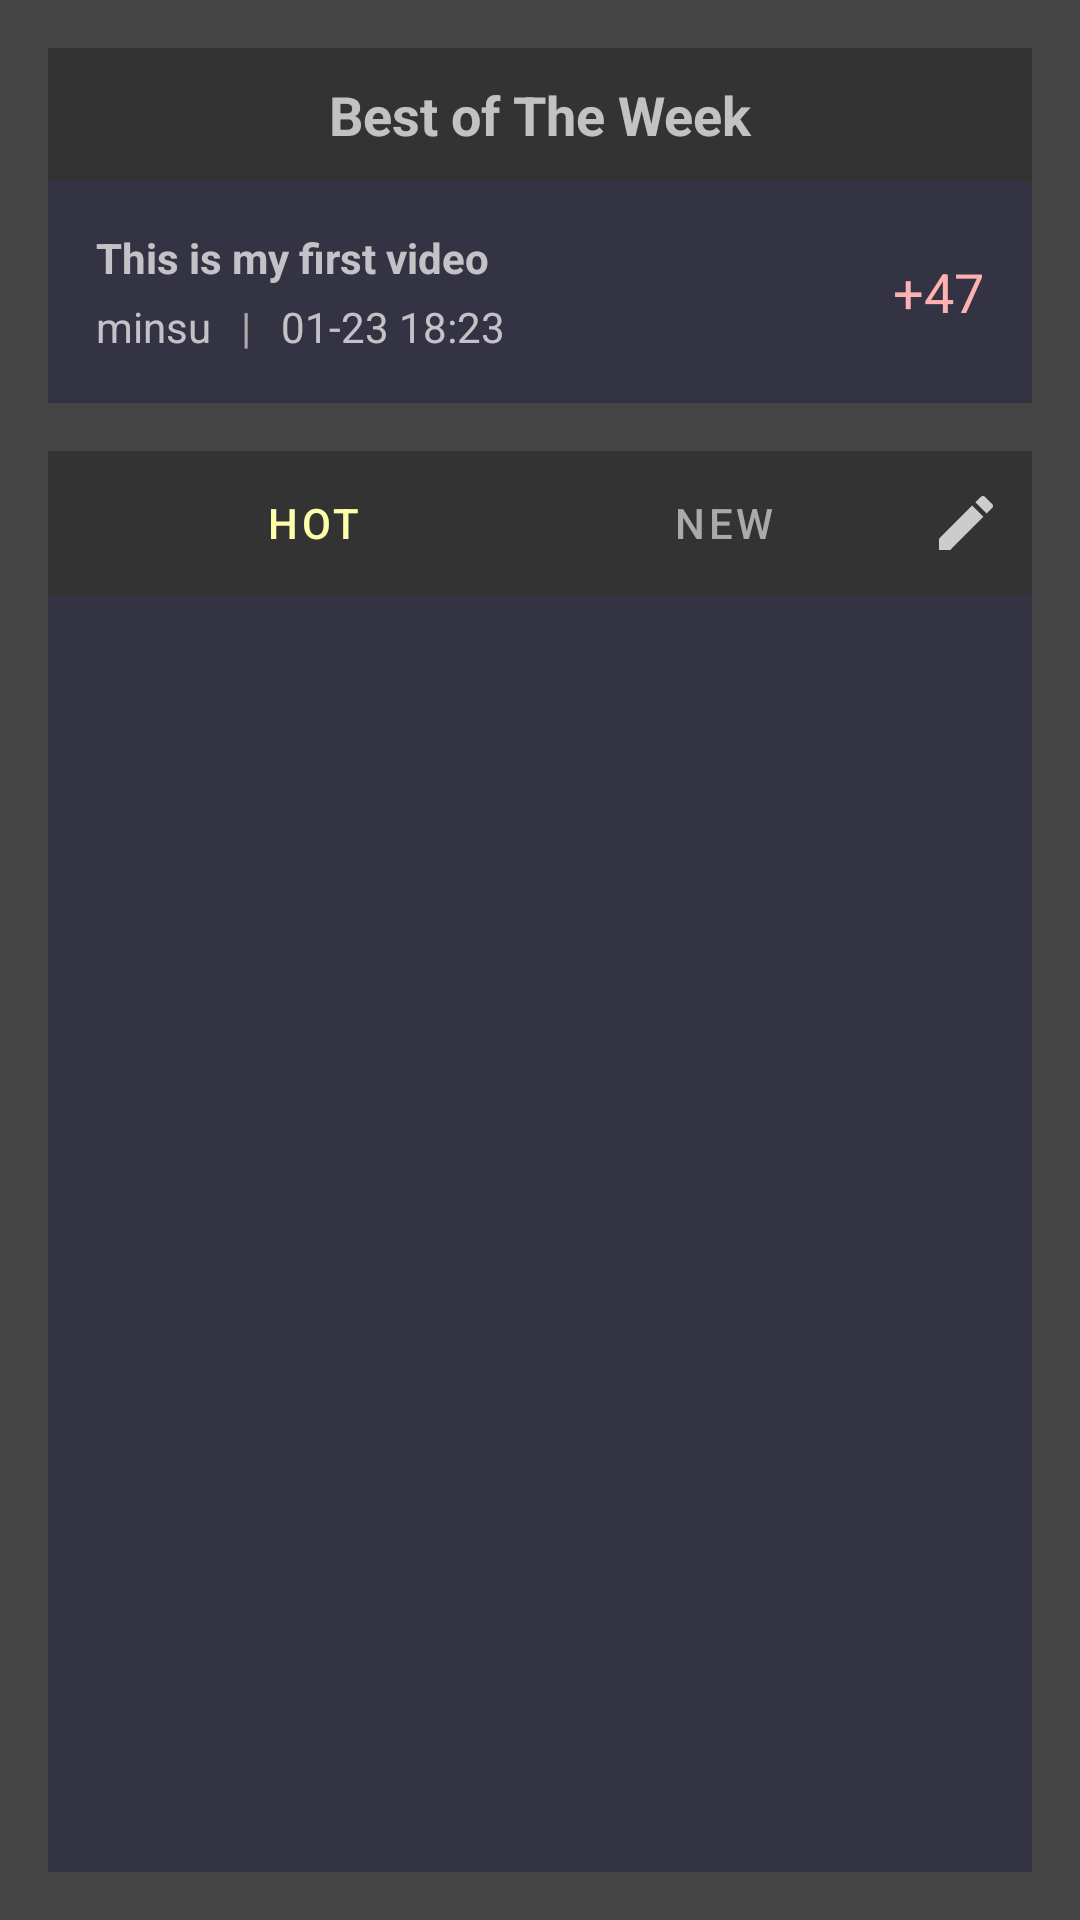

The Android layout XML behind this screen, and the referenced resources:
<!-- AndroidManifest.xml: application theme Theme.CoinKaraoke -->
<!-- res/layout/fragment_poll.xml -->
<?xml version="1.0" encoding="utf-8"?>
<LinearLayout xmlns:android="http://schemas.android.com/apk/res/android"
    xmlns:app="http://schemas.android.com/apk/res-auto"
    xmlns:tools="http://schemas.android.com/tools"
    android:layout_width="match_parent"
    android:layout_height="match_parent"
    android:background="#444"
    android:orientation="vertical"
    android:padding="16dp"
    android:theme="@style/ThemeOverlay.AppCompat.Dark"
    tools:context=".CategoryFragment">

    
    <LinearLayout
        android:layout_width="match_parent"
        android:layout_height="wrap_content"
        android:layout_marginBottom="16dp"
        android:orientation="vertical">

        <TextView
            android:layout_width="match_parent"
            android:layout_height="wrap_content"
            android:background="#333"
            android:gravity="center"
            android:padding="10dp"
            android:text="@string/best_of_the_week"
            android:textSize="18sp"
            android:textStyle="bold" />

        <FrameLayout
            android:layout_width="match_parent"
            android:layout_height="wrap_content"
            android:background="#334"
            android:padding="16dp">

            <TextView
                android:layout_width="wrap_content"
                android:layout_height="wrap_content"
                android:layout_gravity="center"
                android:text="@string/no_best_post_yet"
                android:textColor="#AAA" />

            <include
                android:id="@+id/view_best_post"
                layout="@layout/item_post"
                android:layout_width="match_parent"
                android:layout_height="wrap_content" />

        </FrameLayout>

    </LinearLayout>

    
    <LinearLayout
        android:layout_width="match_parent"
        android:layout_height="match_parent"
        android:orientation="vertical">

        <RelativeLayout
            android:layout_width="match_parent"
            android:layout_height="wrap_content"
            android:background="#333">

            
            <com.google.android.material.tabs.TabLayout
                android:id="@+id/tab_layout"
                android:layout_width="wrap_content"
                android:layout_height="wrap_content"
                android:layout_alignParentStart="true"
                android:layout_marginStart="20dp"
                android:layout_toStartOf="@id/btn_write_post"
                android:background="#333"
                app:tabSelectedTextColor="#FFA"
                app:tabTextColor="#AAA">

                <com.google.android.material.tabs.TabItem
                    android:id="@+id/tab_hot"
                    android:layout_width="wrap_content"
                    android:layout_height="wrap_content"
                    android:text="@string/hot" />

                <com.google.android.material.tabs.TabItem
                    android:id="@+id/tab_new"
                    android:layout_width="wrap_content"
                    android:layout_height="wrap_content"
                    android:text="@string/new2" />

            </com.google.android.material.tabs.TabLayout>

            <ImageButton
                android:id="@+id/btn_write_post"
                android:layout_width="24dp"
                android:layout_height="24dp"
                android:layout_alignParentEnd="true"
                android:layout_centerVertical="true"
                android:layout_marginEnd="10dp"
                android:background="@drawable/ic_write"
                android:contentDescription="@string/write_new_post" />

        </RelativeLayout>

        
        <androidx.recyclerview.widget.RecyclerView
            android:id="@+id/recycler_post"
            android:layout_width="match_parent"
            android:layout_height="match_parent"
            android:background="#334"
            android:padding="16dp" />

    </LinearLayout>

</LinearLayout>
<!-- res/layout/item_post.xml (included above) -->
<?xml version="1.0" encoding="utf-8"?>
<RelativeLayout xmlns:android="http://schemas.android.com/apk/res/android"
    xmlns:tools="http://schemas.android.com/tools"
    android:layout_width="match_parent"
    android:layout_height="wrap_content"
    android:layout_marginBottom="16dp"
    android:background="#334"
    android:theme="@style/ThemeOverlay.AppCompat.Dark">

    <TextView
        android:id="@+id/txt_post_title"
        android:layout_width="wrap_content"
        android:layout_height="wrap_content"
        android:layout_alignParentStart="true"
        android:layout_marginBottom="4dp"
        android:layout_toStartOf="@id/txt_post_likes"
        android:ellipsize="end"
        android:maxLines="1"
        android:text="This is my first video"
        android:textStyle="bold"
        tools:ignore="HardcodedText" />

    <TextView
        android:id="@+id/txt_post_user"
        android:layout_width="wrap_content"
        android:layout_height="wrap_content"
        android:layout_below="@id/txt_post_title"
        android:text="minsu"
        tools:ignore="HardcodedText" />

    <TextView
        android:id="@+id/txt_border"
        android:layout_width="wrap_content"
        android:layout_height="wrap_content"
        android:layout_below="@id/txt_post_title"
        android:layout_marginStart="10dp"
        android:layout_marginEnd="10dp"
        android:layout_toEndOf="@id/txt_post_user"
        android:textColor="#AAA"
        android:text="|"
        tools:ignore="HardcodedText" />

    <TextView
        android:id="@+id/txt_post_date"
        android:layout_width="wrap_content"
        android:layout_height="wrap_content"
        android:layout_below="@id/txt_post_title"
        android:layout_toStartOf="@id/txt_post_likes"
        android:layout_toEndOf="@id/txt_border"
        android:ellipsize="end"
        android:maxLines="1"
        android:text="01-23 18:23"
        tools:ignore="HardcodedText" />

    <TextView
        android:id="@+id/txt_post_likes"
        android:layout_width="wrap_content"
        android:layout_height="wrap_content"
        android:layout_centerVertical="true"
        android:layout_alignParentEnd="true"
        android:layout_marginStart="20dp"
        android:gravity="center"
        android:text="+47"
        android:textColor="#FFB1B1"
        android:textSize="18sp"
        tools:ignore="HardcodedText" />

</RelativeLayout>
<!-- resources referenced by this layout -->
<resources>
  <!-- drawable ic_write (drawable) -->
  <vector android:height="24dp" android:tint="#CCC"
      android:viewportHeight="24" android:viewportWidth="24"
      android:width="24dp" xmlns:android="http://schemas.android.com/apk/res/android">
      <path android:fillColor="@android:color/white" android:pathData="M3,17.25V21h3.75L17.81,9.94l-3.75,-3.75L3,17.25zM20.71,7.04c0.39,-0.39 0.39,-1.02 0,-1.41l-2.34,-2.34c-0.39,-0.39 -1.02,-0.39 -1.41,0l-1.83,1.83 3.75,3.75 1.83,-1.83z"/>
  </vector>
  <string name="best_of_the_week">Best of The Week</string>
  <string name="hot">Hot</string>
  <string name="new2">New</string>
  <string name="no_best_post_yet">No best post yet</string>
  <string name="write_new_post">Write new post</string>
  <style name="Theme.CoinKaraoke" parent="Theme.MaterialComponents.DayNight.NoActionBar">
          
          <item name="colorPrimary">#333</item>
          <item name="colorPrimaryVariant">#555</item>
          <item name="colorOnPrimary">@color/white</item>
          
          <item name="colorSecondary">#555</item>
          <item name="colorSecondaryVariant">@color/teal_700</item>
          <item name="colorOnSecondary">@color/black</item>
          
          <item name="android:statusBarColor" tools:targetApi="l">#F55</item>
          
      </style>
  <color name="white">#FFFFFFFF</color>
  <color name="teal_700">#FF018786</color>
  <color name="black">#FF000000</color>
</resources>
